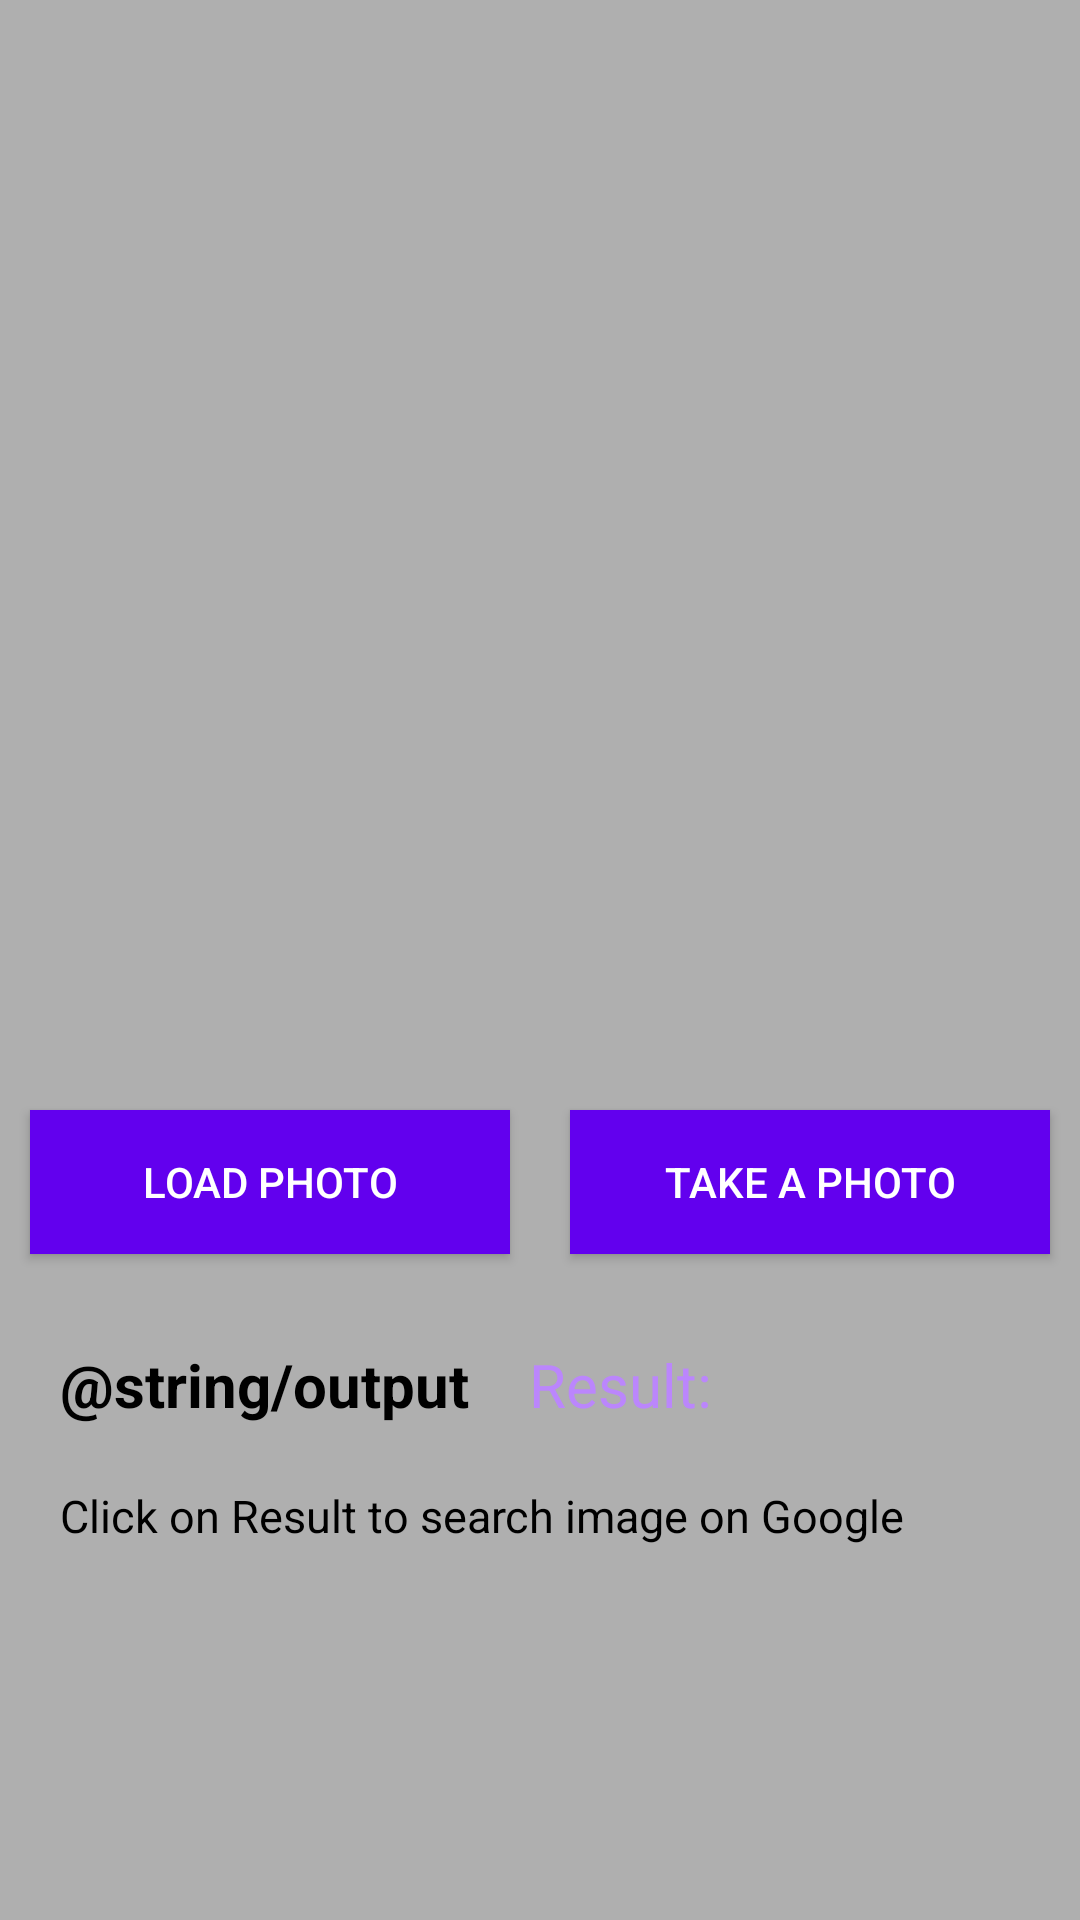

This screen was rendered from an Android layout file. Write that file and the resources it references.
<!-- AndroidManifest.xml: application theme Theme.MLBirds -->
<!-- res/layout/activity_main.xml -->
<?xml version="1.0" encoding="utf-8"?>
<RelativeLayout xmlns:android="http://schemas.android.com/apk/res/android"
    xmlns:app="http://schemas.android.com/apk/res-auto"
    xmlns:tools="http://schemas.android.com/tools"
    android:layout_width="match_parent"
    android:background="@color/gray"
    android:layout_height="match_parent"
    tools:context=".MainActivity">

    <ImageView
        android:id="@+id/imageBird"
        android:layout_width="300dp"
        android:layout_height="350dp"
        android:layout_centerHorizontal="true"
        android:src="@drawable/ic_baseline_image_search_24" />

    <LinearLayout
        android:id="@+id/ll_button"
        android:layout_width="match_parent"
        android:layout_height="wrap_content"
        android:orientation="horizontal"
        android:layout_marginTop="10dp"
        android:layout_below="@id/imageBird">

        <androidx.appcompat.widget.AppCompatButton
            android:id="@+id/buttonLoadPhoto"
            android:layout_width="match_parent"
            android:layout_height="wrap_content"
            android:layout_weight="1"
            android:textColor="@color/white"
            android:text="@string/load_image"
            android:background="@color/purple_500"
            android:layout_margin="10dp"/>

        <androidx.appcompat.widget.AppCompatButton
            android:id="@+id/buttonTakePhoto"
            android:layout_width="match_parent"
            android:layout_margin="10dp"
            android:layout_weight="1"
            android:visibility="visible"
            android:background="@color/purple_500"
            android:textColor="@color/white"
            android:text="@string/capture_image"
            android:layout_height="wrap_content"/>

    </LinearLayout>

    <LinearLayout
        android:layout_width="match_parent"
        android:layout_height="wrap_content"
        android:layout_below="@id/ll_button"
        android:layout_margin="10dp"
        android:orientation="vertical">

        <LinearLayout
            android:layout_width="match_parent"
            android:layout_height="wrap_content"
            android:orientation="horizontal">

            <TextView
                android:layout_width="wrap_content"
                android:layout_height="wrap_content"
                android:padding="10dp"
                android:text="@string/output"
                android:textColor="@color/black"
                android:textSize="20sp"
                android:textStyle="bold"/>

            <TextView
                android:id="@+id/textViewResult"
                android:layout_width="0dp"
                android:layout_height="wrap_content"
                android:layout_weight="1"
                android:text="@string/result"
                android:textSize="20sp"
                android:textColor="@color/purple_200"
                android:padding="10dp"/>

        </LinearLayout>

        <TextView
            android:id="@+id/tv_search_google"
            android:layout_width="match_parent"
            android:layout_height="0dp"
            android:layout_marginTop="10dp"
            android:textSize="15sp"
            android:layout_marginStart="10dp"
            android:textColor="@color/black"
            android:layout_weight="1"
            android:text="@string/click_to_search"/>

    </LinearLayout>


</RelativeLayout>
<!-- resources referenced by this layout -->
<resources>
  <color name="black">#FF000000</color>
  <color name="gray">#AFAFAF</color>
  <color name="purple_200">#FFBB86FC</color>
  <color name="purple_500">#FF6200EE</color>
  <color name="white">#FFFFFFFF</color>
  <string name="capture_image">Take a Photo</string>
  <string name="click_to_search">Click on Result to search image on Google</string>
  <string name="load_image">Load Photo</string>
  <string name="result">Result:  </string>
  <style name="Theme.MLBirds" parent="Theme.MaterialComponents.DayNight.DarkActionBar">
          
          <item name="colorPrimary">@color/purple_500</item>
          <item name="colorPrimaryVariant">@color/blue</item>
          <item name="colorOnPrimary">@color/white</item>
          
          <item name="colorSecondary">@color/teal_200</item>
          <item name="colorSecondaryVariant">@color/teal_700</item>
          <item name="colorOnSecondary">@color/black</item>
          
          <item name="android:statusBarColor" tools:targetApi="l">?attr/colorPrimaryVariant</item>
          
      </style>
  <color name="blue">#0158cc</color>
  <color name="teal_200">#FF03DAC5</color>
  <color name="teal_700">#FF018786</color>
</resources>
